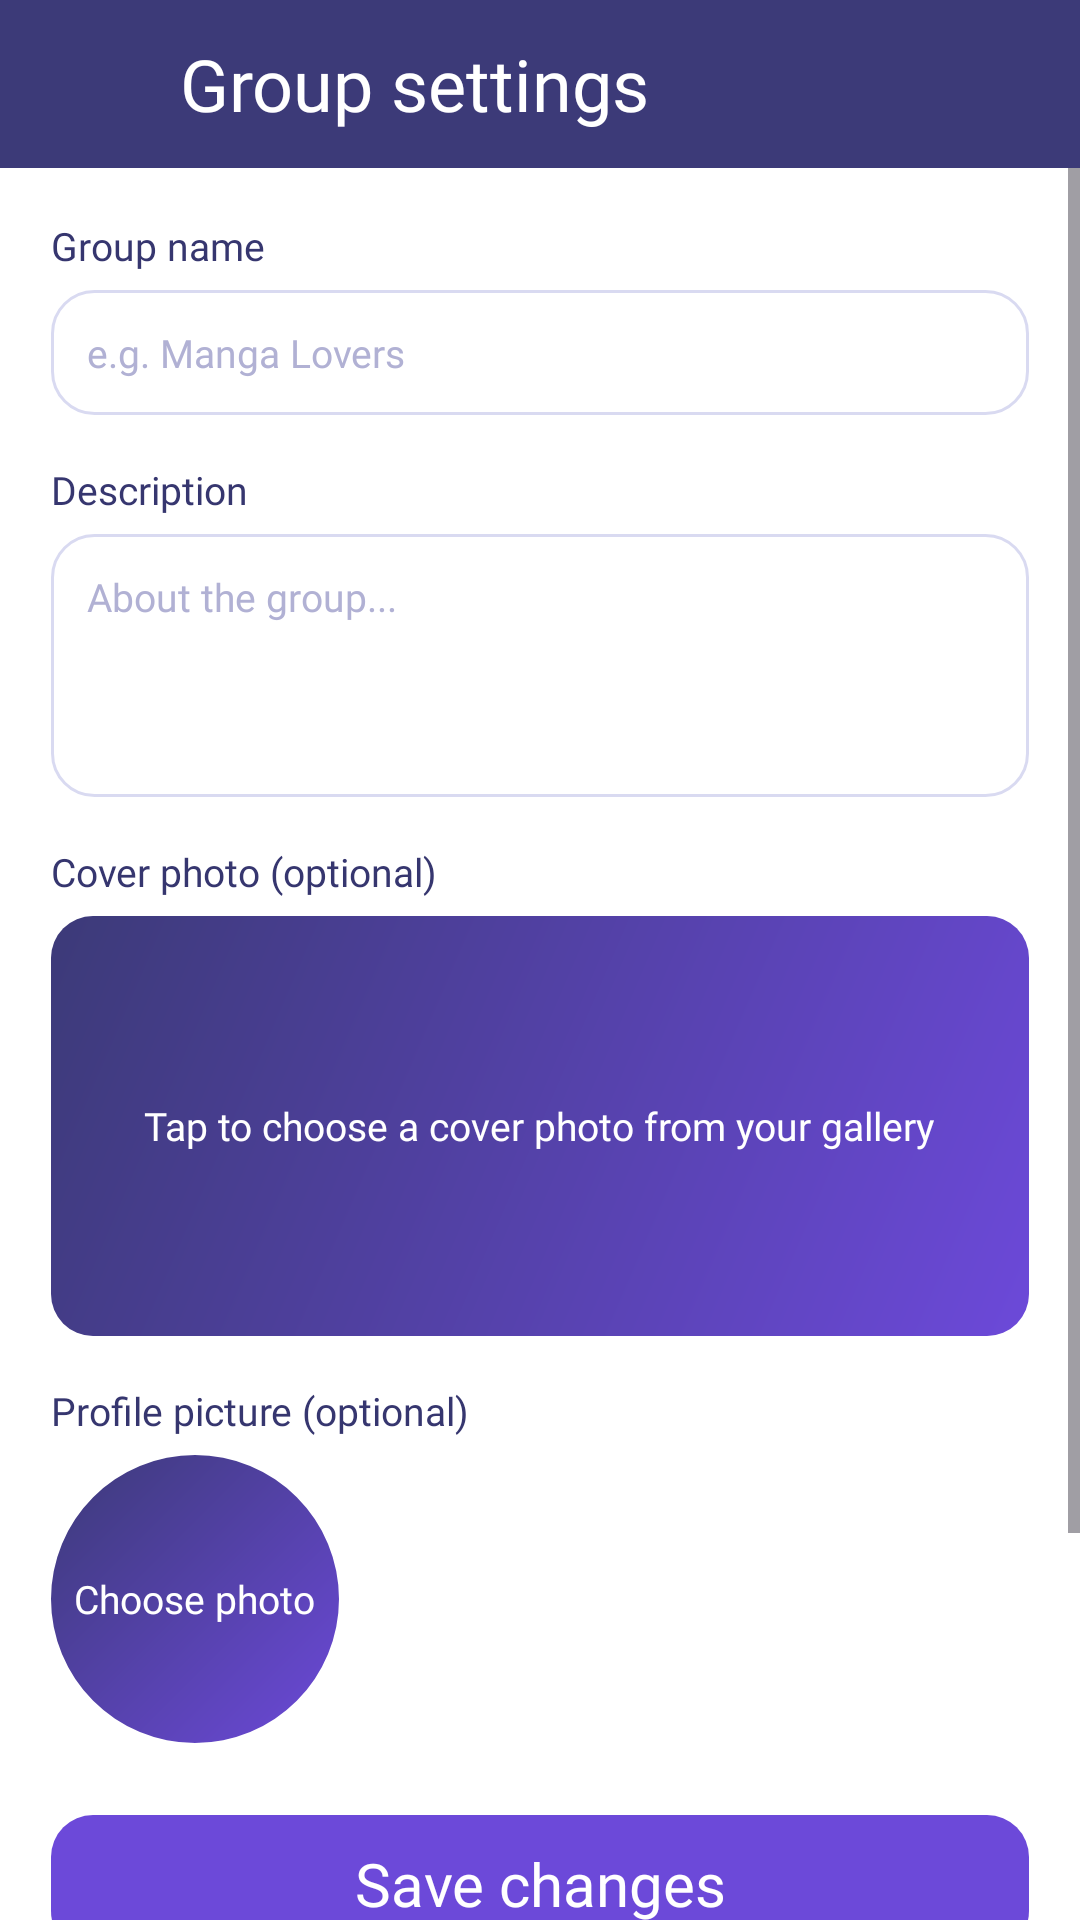

The Android layout XML behind this screen, and the referenced resources:
<!-- AndroidManifest.xml: application theme Theme.SquidityTempPrj -->
<!-- res/layout/group_settings_activity.xml -->
<?xml version="1.0" encoding="utf-8"?>
<LinearLayout xmlns:android="http://schemas.android.com/apk/res/android"
    xmlns:app="http://schemas.android.com/apk/res-auto"
    xmlns:tools="http://schemas.android.com/tools"
    android:id="@+id/main"
    android:layout_width="match_parent"
    android:layout_height="match_parent"
    android:background="@color/group_header"
    android:orientation="vertical"
    tools:context=".View.activity.GroupSettingsActivity">

    
    <LinearLayout
        android:layout_width="match_parent"
        android:layout_height="56dp"
        android:background="@color/group_header"
        android:gravity="center_vertical"
        android:orientation="horizontal"
        android:paddingStart="12dp"
        android:paddingEnd="8dp">

        <ImageView
            android:id="@+id/imgBack"
            android:layout_width="40dp"
            android:layout_height="40dp"
            android:contentDescription="@string/group_cd_back"
            android:padding="8dp"
            android:src="@drawable/ic_group_back"
            app:tint="@color/white" />

        <TextView
            android:layout_width="0dp"
            android:layout_height="wrap_content"
            android:layout_marginStart="8dp"
            android:layout_weight="1"
            android:fontFamily="@font/jersey25_regular"
            android:text="@string/group_settings_title"
            android:textColor="@color/white"
            android:textSize="24sp" />
    </LinearLayout>

    <ScrollView
        android:layout_width="match_parent"
        android:layout_height="0dp"
        android:layout_weight="1"
        android:background="@color/dm_bg_ffffff"
        android:fillViewport="true">

        <LinearLayout
            android:layout_width="match_parent"
            android:layout_height="wrap_content"
            android:orientation="vertical"
            android:padding="17dp">

            <TextView
                android:layout_width="match_parent"
                android:layout_height="wrap_content"
                android:fontFamily="@font/inter_bold"
                android:text="@string/create_group_name_label"
                android:textColor="@color/group_name"
                android:textSize="13sp" />

            <EditText
                android:id="@+id/edtGroupName"
                android:layout_width="match_parent"
                android:layout_height="wrap_content"
                android:layout_marginTop="6dp"
                android:background="@drawable/bg_group_composer"
                android:fontFamily="@font/inter"
                android:hint="@string/create_group_name_hint"
                android:importantForAutofill="no"
                android:inputType="textCapWords"
                android:maxLines="1"
                android:padding="12dp"
                android:textColor="@color/group_text"
                android:textColorHint="@color/group_composer_hint"
                android:textSize="13sp" />

            <TextView
                android:layout_width="match_parent"
                android:layout_height="wrap_content"
                android:layout_marginTop="16dp"
                android:fontFamily="@font/inter_bold"
                android:text="@string/create_group_desc_label"
                android:textColor="@color/group_name"
                android:textSize="13sp" />

            <EditText
                android:id="@+id/edtGroupDescription"
                android:layout_width="match_parent"
                android:layout_height="wrap_content"
                android:layout_marginTop="6dp"
                android:background="@drawable/bg_group_composer"
                android:fontFamily="@font/inter"
                android:gravity="top|start"
                android:hint="@string/create_group_desc_hint"
                android:importantForAutofill="no"
                android:inputType="textMultiLine|textCapSentences"
                android:minLines="4"
                android:padding="12dp"
                android:textColor="@color/group_text"
                android:textColorHint="@color/group_composer_hint"
                android:textSize="13sp" />

            
            <LinearLayout
                android:layout_width="match_parent"
                android:layout_height="wrap_content"
                android:layout_marginTop="16dp"
                android:gravity="center_vertical"
                android:orientation="horizontal">

                <TextView
                    android:layout_width="0dp"
                    android:layout_height="wrap_content"
                    android:layout_weight="1"
                    android:fontFamily="@font/inter_bold"
                    android:text="@string/create_group_cover_label"
                    android:textColor="@color/group_name"
                    android:textSize="13sp" />

                <TextView
                    android:id="@+id/btnRemoveCover"
                    android:layout_width="wrap_content"
                    android:layout_height="wrap_content"
                    android:clickable="true"
                    android:focusable="true"
                    android:fontFamily="@font/inter"
                    android:padding="4dp"
                    android:text="@string/group_image_remove"
                    android:textColor="@color/group_tab_selected"
                    android:textSize="12sp"
                    android:visibility="gone" />
            </LinearLayout>

            <FrameLayout
                android:id="@+id/layoutCoverPick"
                android:layout_width="match_parent"
                android:layout_height="140dp"
                android:layout_marginTop="6dp"
                android:background="@drawable/bg_group_composer"
                android:clickable="true"
                android:clipToOutline="true"
                android:focusable="true">

                <ImageView
                    android:id="@+id/imgCoverPreview"
                    android:layout_width="match_parent"
                    android:layout_height="match_parent"
                    android:contentDescription="@string/group_cd_cover"
                    android:scaleType="centerCrop"
                    android:src="@drawable/group_cover_placeholder" />

                <TextView
                    android:id="@+id/txtCoverHint"
                    android:layout_width="wrap_content"
                    android:layout_height="wrap_content"
                    android:layout_gravity="center"
                    android:fontFamily="@font/inter"
                    android:text="@string/group_image_pick_cover"
                    android:textColor="@color/white"
                    android:textSize="13sp" />
            </FrameLayout>

            
            <LinearLayout
                android:layout_width="match_parent"
                android:layout_height="wrap_content"
                android:layout_marginTop="16dp"
                android:gravity="center_vertical"
                android:orientation="horizontal">

                <TextView
                    android:layout_width="0dp"
                    android:layout_height="wrap_content"
                    android:layout_weight="1"
                    android:fontFamily="@font/inter_bold"
                    android:text="@string/create_group_avatar_label"
                    android:textColor="@color/group_name"
                    android:textSize="13sp" />

                <TextView
                    android:id="@+id/btnRemoveAvatar"
                    android:layout_width="wrap_content"
                    android:layout_height="wrap_content"
                    android:clickable="true"
                    android:focusable="true"
                    android:fontFamily="@font/inter"
                    android:padding="4dp"
                    android:text="@string/group_image_remove"
                    android:textColor="@color/group_tab_selected"
                    android:textSize="12sp"
                    android:visibility="gone" />
            </LinearLayout>

            <FrameLayout
                android:id="@+id/layoutAvatarPick"
                android:layout_width="96dp"
                android:layout_height="96dp"
                android:layout_marginTop="6dp"
                android:clickable="true"
                android:focusable="true">

                <com.google.android.material.imageview.ShapeableImageView
                    android:id="@+id/imgAvatarPreview"
                    android:layout_width="match_parent"
                    android:layout_height="match_parent"
                    android:contentDescription="@string/group_cd_avatar"
                    android:scaleType="centerCrop"
                    android:src="@drawable/group_cover_placeholder"
                    app:shapeAppearanceOverlay="@style/GroupCircleImage" />

                <TextView
                    android:id="@+id/txtAvatarHint"
                    android:layout_width="wrap_content"
                    android:layout_height="wrap_content"
                    android:layout_gravity="center"
                    android:fontFamily="@font/inter"
                    android:text="@string/group_image_pick_avatar"
                    android:textColor="@color/white"
                    android:textSize="13sp" />
            </FrameLayout>

            <TextView
                android:id="@+id/btnSaveSettings"
                android:layout_width="match_parent"
                android:layout_height="46dp"
                android:layout_marginTop="24dp"
                android:background="@drawable/bg_group_join_button"
                android:clickable="true"
                android:focusable="true"
                android:fontFamily="@font/jersey25_regular"
                android:gravity="center"
                android:text="@string/group_settings_save"
                android:textColor="@color/white"
                android:textSize="20sp" />

            <View
                android:layout_width="match_parent"
                android:layout_height="1dp"
                android:layout_marginTop="28dp"
                android:background="@color/group_divider" />

            <TextView
                android:layout_width="match_parent"
                android:layout_height="wrap_content"
                android:layout_marginTop="20dp"
                android:fontFamily="@font/inter"
                android:text="@string/group_dissolve_hint"
                android:textColor="@color/group_meta"
                android:textSize="12sp" />

            <TextView
                android:id="@+id/btnDissolveGroup"
                android:layout_width="match_parent"
                android:layout_height="46dp"
                android:layout_marginTop="12dp"
                android:background="@drawable/bg_group_danger_button"
                android:clickable="true"
                android:focusable="true"
                android:fontFamily="@font/jersey25_regular"
                android:gravity="center"
                android:text="@string/group_dissolve"
                android:textColor="@color/group_danger"
                android:textSize="20sp" />
        </LinearLayout>
    </ScrollView>
</LinearLayout>
<!-- resources referenced by this layout -->
<resources>
  <color name="dm_bg_ffffff">#FFFFFF</color>
  <color name="group_composer_hint">#B1B1D4</color>
  <color name="group_danger">#D32F2F</color>
  <color name="group_divider">#E5E5F5</color>
  <color name="group_header">#3C3A78</color>
  <color name="group_meta">#6A68A0</color>
  <color name="group_name">#36366F</color>
  <color name="group_tab_selected">#5140BB</color>
  <color name="group_text">#55567F</color>
  <color name="white">#FFFFFFFF</color>
  <!-- drawable bg_group_composer (drawable) -->
  <?xml version="1.0" encoding="utf-8"?>
  <shape xmlns:android="http://schemas.android.com/apk/res/android" android:shape="rectangle">
      <solid android:color="@color/dm_bg_ffffff" />
      <stroke android:width="1dp" android:color="@color/group_composer_stroke" />
      <corners android:radius="14dp" />
  </shape>
  <!-- drawable bg_group_danger_button (drawable) -->
  <?xml version="1.0" encoding="utf-8"?>
  <shape xmlns:android="http://schemas.android.com/apk/res/android" android:shape="rectangle">
      <solid android:color="@color/dm_bg_ffffff" />
      <stroke android:width="1.5dp" android:color="@color/group_danger" />
      <corners android:radius="14dp" />
  </shape>
  <!-- drawable bg_group_join_button (drawable) -->
  <?xml version="1.0" encoding="utf-8"?>
  <shape xmlns:android="http://schemas.android.com/apk/res/android" android:shape="rectangle">
      <solid android:color="@color/group_primary" />
      <corners android:radius="14dp" />
  </shape>
  <!-- drawable group_cover_placeholder (drawable) -->
  <?xml version="1.0" encoding="utf-8"?>
  <shape xmlns:android="http://schemas.android.com/apk/res/android" android:shape="rectangle">
      <gradient
          android:angle="315"
          android:endColor="@color/group_primary"
          android:startColor="@color/group_header" />
  </shape>
  <string name="create_group_avatar_label">Profile picture (optional)</string>
  <string name="create_group_cover_label">Cover photo (optional)</string>
  <string name="create_group_desc_hint">About the group...</string>
  <string name="create_group_desc_label">Description</string>
  <string name="create_group_name_hint">e.g. Manga Lovers</string>
  <string name="create_group_name_label">Group name</string>
  <string name="group_cd_avatar">Profile picture</string>
  <string name="group_cd_back">Back</string>
  <string name="group_cd_cover">Group cover photo</string>
  <string name="group_dissolve">Dissolve group</string>
  <string name="group_dissolve_hint">The group will be deleted and members will no longer see it. This cannot be undone.</string>
  <string name="group_image_pick_avatar">Choose photo</string>
  <string name="group_image_pick_cover">Tap to choose a cover photo from your gallery</string>
  <string name="group_image_remove">Remove image</string>
  <string name="group_settings_save">Save changes</string>
  <string name="group_settings_title">Group settings</string>
  <style name="GroupCircleImage" parent="">
          <item name="cornerFamily">rounded</item>
          <item name="cornerSize">50%</item>
      </style>
  <style name="Theme.SquidityTempPrj" parent="Base.Theme.SquidityTempPrj" />
  <color name="group_composer_stroke">#D9DAF1</color>
  <color name="group_primary">#6C49D9</color>
  <style name="Base.Theme.SquidityTempPrj" parent="Theme.Material3.DayNight.NoActionBar">
          
          
      </style>
</resources>
